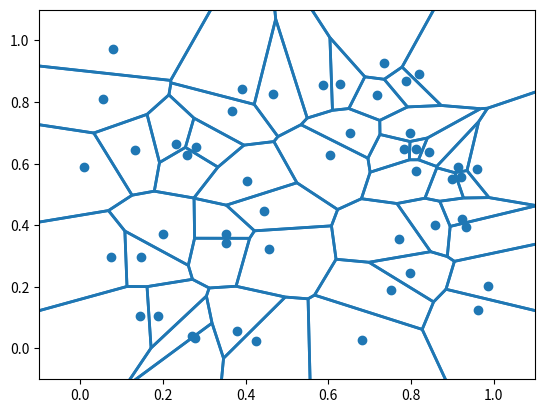

Write the Python code that produced this figure. (Note: this script raises an exception after producing the figure.)
import sys
if sys.version_info[0] < 3:
    raise Exception("delaunay_voro.py requires Python 3.")

import numpy as np

class Vertex:
    def __init__(self, p):
        self.p = np.array(p)
        self.adj = set() # adjacent triangles

class Triangle:
    def __init__(self, p0, p1, p2):
        self.vert = [p0, p1, p2]
        for vert in self.vert:
            vert.adj.add(self)
        self.updateCircum()

    def updateCircum(self):
        ax = self.vert[0].p[0]; ay = self.vert[0].p[1]
        bx = self.vert[1].p[0]; by = self.vert[1].p[1]
        cx = self.vert[2].p[0]; cy = self.vert[2].p[1]

        d = 2 * (ax * (by - cy) + bx * (cy - ay) + cx * (ay - by))
        ux = ((ax * ax + ay * ay) * (by - cy) + (bx * bx + by * by) * (cy - ay) + (cx * cx + cy * cy) * (ay - by)) / d
        uy = ((ax * ax + ay * ay) * (cx - bx) + (bx * bx + by * by) * (ax - cx) + (cx * cx + cy * cy) * (bx - ax)) / d
        self.circum = [ux, uy]
        self.circum_radius = np.linalg.norm(self.vert[0].p - self.circum)

    def sharesEdgeWith(self, other):
        count = 0
        for vert in self.vert:
            if vert in other.vert:
                count+=1
        return count == 2

    def vertexInCircum(self, vert):
        return np.linalg.norm(vert.p - self.circum) < self.circum_radius

    # Returns neighboring triangles set. (All triangles that share an edge with this one)
    def neighbors(self):
        # PERF: can be optimized
        result = set()
        for vtx in self.vert:
            for adj in vtx.adj:
                if adj is not self and self.sharesEdgeWith(adj):
                    result.add(adj)
        return result

class Edge:
    def __init__(self, p0, p1):
        self.vert = [p0, p1]

    def __eq__(self, other):
        # Assumes p0 != p1 always.
        if self.vert[0] == other.vert[0] or self.vert[0] == other.vert[1]:
            if self.vert[1] == other.vert[0] or self.vert[1] == other.vert[1]:
                return True
        return False


def findPolygon(badTriangles):
    # PERF: can be optimized a lot
    all_edges = []
    for tri in badTriangles:
        all_edges.append(Edge(tri.vert[0], tri.vert[1]))
        all_edges.append(Edge(tri.vert[1], tri.vert[2]))
        all_edges.append(Edge(tri.vert[2], tri.vert[0]))
    
    edges = []
    for edge in all_edges:
        found = 0
        for tested in all_edges:
            if tested == edge:
                found += 1
                if found > 1:
                    break
        if found == 1:
            edges.append(edge)

    return edges


def triangulate(points):
    verts = []
    for p in points:
        verts.append(Vertex(p))
    
    # super triangle
    verts.append(Vertex([-500, -500]))
    verts.append(Vertex([1000, -500]))
    verts.append(Vertex([-500, 1000]))

    triangles = set()
    triangles.add(Triangle(verts[-3], verts[-2], verts[-1]))

    for vtx in verts[:-3]:
        # Find bad triangles, (all the triangles that vtx is inside of the circumcircle)
        bad = set(filter(lambda tri: (tri.vertexInCircum(vtx)), triangles))

        # Find polygonal hole from bad triangles
        polygon = findPolygon(bad)

        # Remove bad triangles from triangulation
        for tri in bad:
            for triVtx in tri.vert:
                triVtx.adj.remove(tri)
            triangles.remove(tri)

        for edge in polygon:
            # assumes all edges are valid (non points)
            triangles.add(Triangle(vtx, edge.vert[0], edge.vert[1]))
    
    return triangles
        
def voronoi(triangulation):
    edges = []
    for tri in triangulation:
        for neighbor in tri.neighbors():
            edges.append(Edge(tri.circum, neighbor.circum))
    return edges 



##
## Driver
##

# these are only used for plotting & drawing
import scipy as sp
import scipy.spatial
import matplotlib.pyplot as plt
import matplotlib.collections

def get_cmap(n, name='hsv'):
    return plt.cm.get_cmap(name, n)

def plot_tris(triangles):
    cmap = get_cmap(len(triangles))
    
    for i, tri in enumerate(triangles):
        pts = [tri.vert[0].p, tri.vert[1].p, tri.vert[2].p]
        t = plt.Polygon(pts, True, color=cmap(i))
        plt.gca().add_patch(t)

def main():
    # Points expected to be in [0, 1) range
    NUM_POINTS = 50
    points = np.random.rand(NUM_POINTS, 2)
    

    triangles = triangulate(points)

    voro_edges = voronoi(triangles)
    
    lines = []
    for edge in voro_edges:
        lines.append(edge.vert)
    lc = matplotlib.collections.LineCollection(lines, linewidths=2)
    fig, ax = plt.subplots()
    ax.add_collection(lc)

    ax.scatter(*zip(*points))

    plt.xlim([-0.1,1.1])
    plt.ylim([-0.1,1.1])
    fig.canvas.setWindowTitle('Our Voronoi Implementation (using delaunay O(N log N))')



    vor = sp.spatial.Voronoi(points)
    # NOTE: this will not exactly match our plot limits so the result will not look exactly the same
    fig = sp.spatial.voronoi_plot_2d(vor)
    fig.canvas.setWindowTitle('sp.spatial.Voronoi() for reference')

    plt.show()
    return


if __name__ == "__main__":
    main()